Image classification data set "images" (mythilim2909-max/coral-bleaching-classification on GitHub). Class labels (2): bleached, healthy.

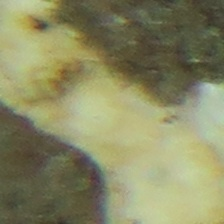
Label: bleached

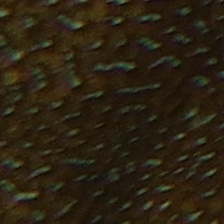
Label: healthy

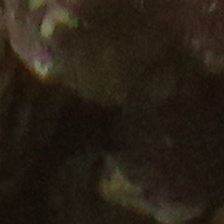
Label: bleached

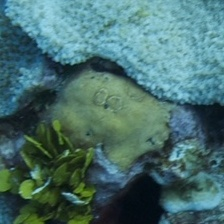
Label: healthy

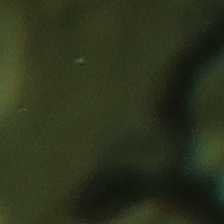
Label: healthy

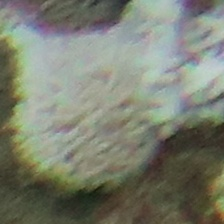
Label: bleached
